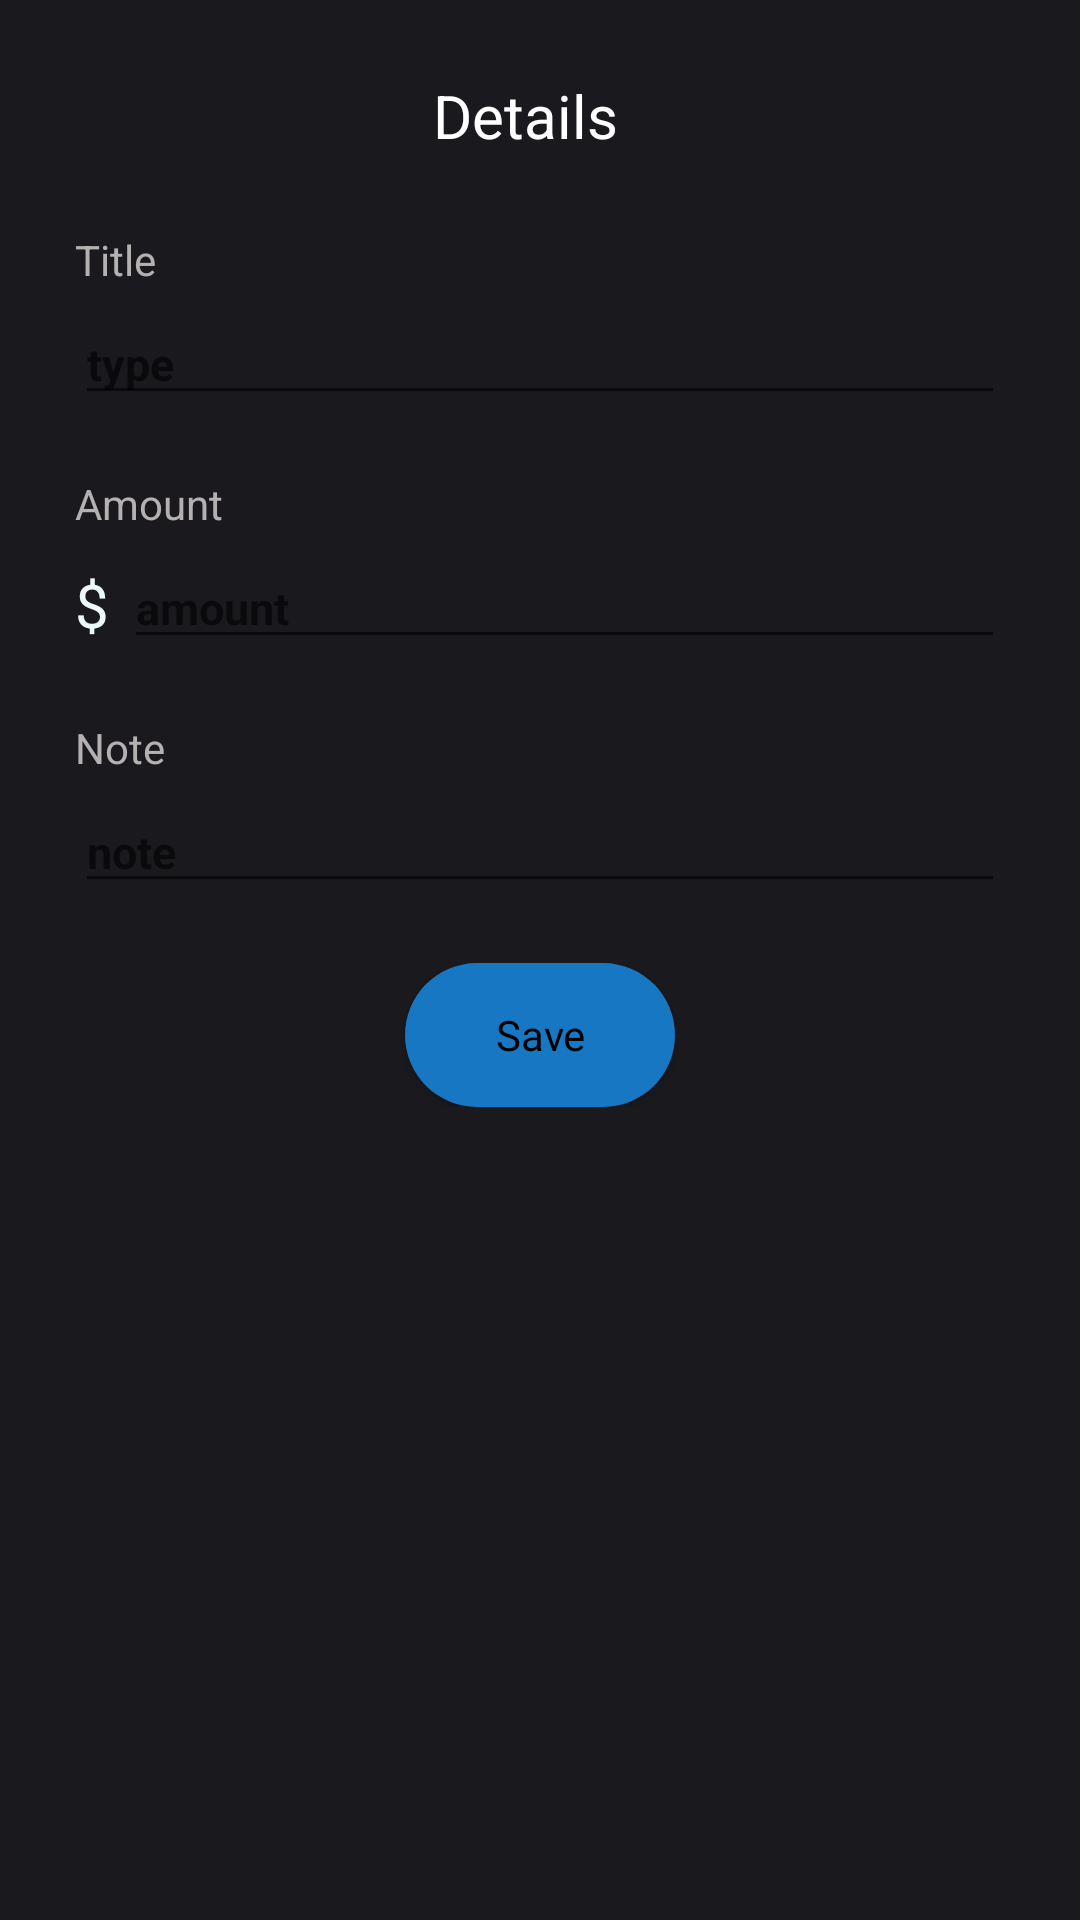

Here is an Android app screen rendered from its layout file. Give the layout XML and the strings, colors and styles it references.
<!-- AndroidManifest.xml: application theme Theme.ExpenseTrackerFire -->
<!-- res/layout/custom_layout_for_insertdata.xml -->
<?xml version="1.0" encoding="utf-8"?>
<LinearLayout xmlns:android="http://schemas.android.com/apk/res/android"
    android:layout_width="match_parent"
    android:orientation="vertical"
    style="@style/SCREEN_inside"
    android:layout_height="match_parent">

    <ScrollView
        android:layout_width="match_parent"
        android:layout_height="match_parent">
        <LinearLayout
            android:layout_width="match_parent"
            android:orientation="vertical"
            android:layout_height="match_parent">
            <LinearLayout
                android:background="#1a191e"
                android:layout_width="match_parent"
                android:layout_gravity="center"
                android:orientation="horizontal"
                android:layout_height="wrap_content">

                
                <ImageView
                    android:id="@+id/btnCancel"
                    android:layout_width="wrap_content"
                    android:src="@drawable/back_data"
                    android:layout_gravity="left|center"
                    android:scaleX="1.25"
                    android:layout_marginLeft="30dp"
                    android:scaleY="1.25"
                    android:layout_height="wrap_content"/>

                
                <TextView
                    android:layout_width="0dp"
                    android:text="Details"
                    android:padding="5dp"
                    android:layout_marginTop="20dp"
                    android:gravity="center"
                    android:layout_marginRight="40dp"
                    android:layout_marginBottom="20dp"
                    android:textColor="@color/end"
                    android:textSize="20dp"
                    android:layout_height="wrap_content"
                    android:layout_weight="1"/>

            </LinearLayout>


            <LinearLayout
                android:layout_width="match_parent"
                android:orientation="vertical"
                android:layout_marginLeft="25dp"
                android:layout_marginRight="25dp"
                android:layout_marginBottom="10dp"
                android:layout_height="wrap_content">
                <TextView
                    android:layout_width="wrap_content"
                    android:text="Title"
                    style="@style/TEXT_nhat"
                    android:layout_height="wrap_content"/>
                <EditText
                    android:id="@+id/type_edt"
                    android:layout_width="match_parent"
                    android:hint="type"
                    android:textSize="15dp"
                    android:textStyle="bold"
                    style="@style/TEXT"
                    android:layout_marginTop="5dp"
                    android:layout_height="wrap_content"/>
            </LinearLayout>
            <LinearLayout
                android:layout_width="match_parent"
                android:orientation="vertical"
                android:layout_marginLeft="25dp"
                android:layout_marginRight="25dp"
                android:layout_marginTop="10dp"
                android:layout_marginBottom="10dp"
                android:layout_height="wrap_content">
                <TextView
                    android:layout_width="wrap_content"
                    android:text="Amount"
                    style="@style/TEXT_nhat"
                    android:layout_height="wrap_content"/>
                <LinearLayout
                    android:layout_width="match_parent"
                    android:orientation="horizontal"
                    android:layout_height="wrap_content">
                    <TextView
                        android:layout_width="wrap_content"
                        android:text="$"
                        android:layout_marginTop="6dp"
                        android:textSize="20dp"
                        android:layout_marginRight="5dp"
                        style="@style/TEXT"
                        android:layout_height="wrap_content"/>
                    <EditText
                        android:id="@+id/amount_edt"
                        android:layout_width="match_parent"
                        android:hint="amount"
                        android:textSize="15dp"
                        android:textStyle="bold"
                        style="@style/TEXT"
                        android:layout_marginTop="5dp"
                        android:layout_height="wrap_content"/>
                </LinearLayout>
            </LinearLayout>


            <LinearLayout
                android:layout_width="match_parent"
                android:orientation="vertical"
                android:layout_marginLeft="25dp"
                android:layout_marginRight="25dp"
                android:layout_marginTop="10dp"
                android:layout_marginBottom="10dp"
                android:layout_height="wrap_content">
                <TextView
                    android:layout_width="wrap_content"
                    android:text="Note"
                    style="@style/TEXT_nhat"
                    android:layout_height="wrap_content"/>
                <EditText
                    android:id="@+id/note_edt"
                    android:layout_width="match_parent"
                    android:hint="note"
                    android:textSize="15dp"
                    android:textStyle="bold"
                    style="@style/TEXT"
                    android:layout_marginTop="5dp"
                    android:layout_height="wrap_content"/>





















            </LinearLayout>

            <LinearLayout
                android:layout_width="match_parent"
                android:orientation="horizontal"
                android:layout_height="wrap_content">
















                <RelativeLayout
                    android:layout_width="0dp"
                    android:layout_weight="1"
                    android:layout_margin="10dp"
                    android:gravity="center"
                    android:layout_height="wrap_content">
                    <Button
                        android:id="@+id/btnSave"
                        android:layout_width="90dp"
                        android:text="Save"
                        android:textAppearance="?android:textAppearanceSmall"
                        android:textColor="@android:color/black"
                        android:background="@drawable/edit_data"
                        android:layout_height="wrap_content"/>

                </RelativeLayout>


            </LinearLayout>

        </LinearLayout>

    </ScrollView>

</LinearLayout>
<!-- resources referenced by this layout -->
<resources>
  <color name="black">#FF000000</color>
  <color name="end">#FFFFFFFF</color>
  <!-- drawable edit_data (drawable) -->
  <?xml version="1.0" encoding="utf-8"?>
  <shape xmlns:android="http://schemas.android.com/apk/res/android">
  
      <gradient android:angle="45"
          android:startColor="#1877C3"
          android:endColor="#1877C3"/>
  
      <corners android:topRightRadius="50dp"
          android:topLeftRadius="50dp"
          android:bottomRightRadius="50dp"
          android:bottomLeftRadius="50dp"/>
  </shape>
  <style name="SCREEN_inside">
          <item name="android:background">#1a191e</item>
      </style>
  <style name="TEXT">
          <item name="android:textColor">#edf8f8</item>
      </style>
  <style name="TEXT_nhat">
          <item name="android:textColor">#B5B1B1</item>
      </style>
  <style name="Theme.ExpenseTrackerFire" parent="Theme.AppCompat.Light.NoActionBar">
  
          
          <item name="colorOnPrimary">@color/white</item>
          <item name="colorPrimary">@color/purple_500</item>
          <item name="colorPrimaryVariant">@color/purple_700</item>
          
          <item name="colorSecondary">@color/teal_200</item>
          <item name="colorSecondaryVariant">@color/teal_700</item>
          <item name="colorOnSecondary">@color/black</item>
          
          <item name="android:statusBarColor" tools:targetApi="l">?attr/colorPrimaryVariant</item>
          
  
          <item name="windowActionBar">false</item>
          <item name="windowNoTitle">true</item>
          <item name="drawerArrowStyle">@style/DrawerIconStyle</item>
  
  
      </style>
  <color name="white">#FFFFFFFF</color>
  <color name="purple_500">#FF6200EE</color>
  <color name="purple_700">#FF3700B3</color>
  <color name="teal_200">#FF03DAC5</color>
  <color name="teal_700">#FF018786</color>
  <style name="DrawerIconStyle" parent="Widget.AppCompat.DrawerArrowToggle">
          <item name="color">@android:color/white</item>
      </style>
</resources>
